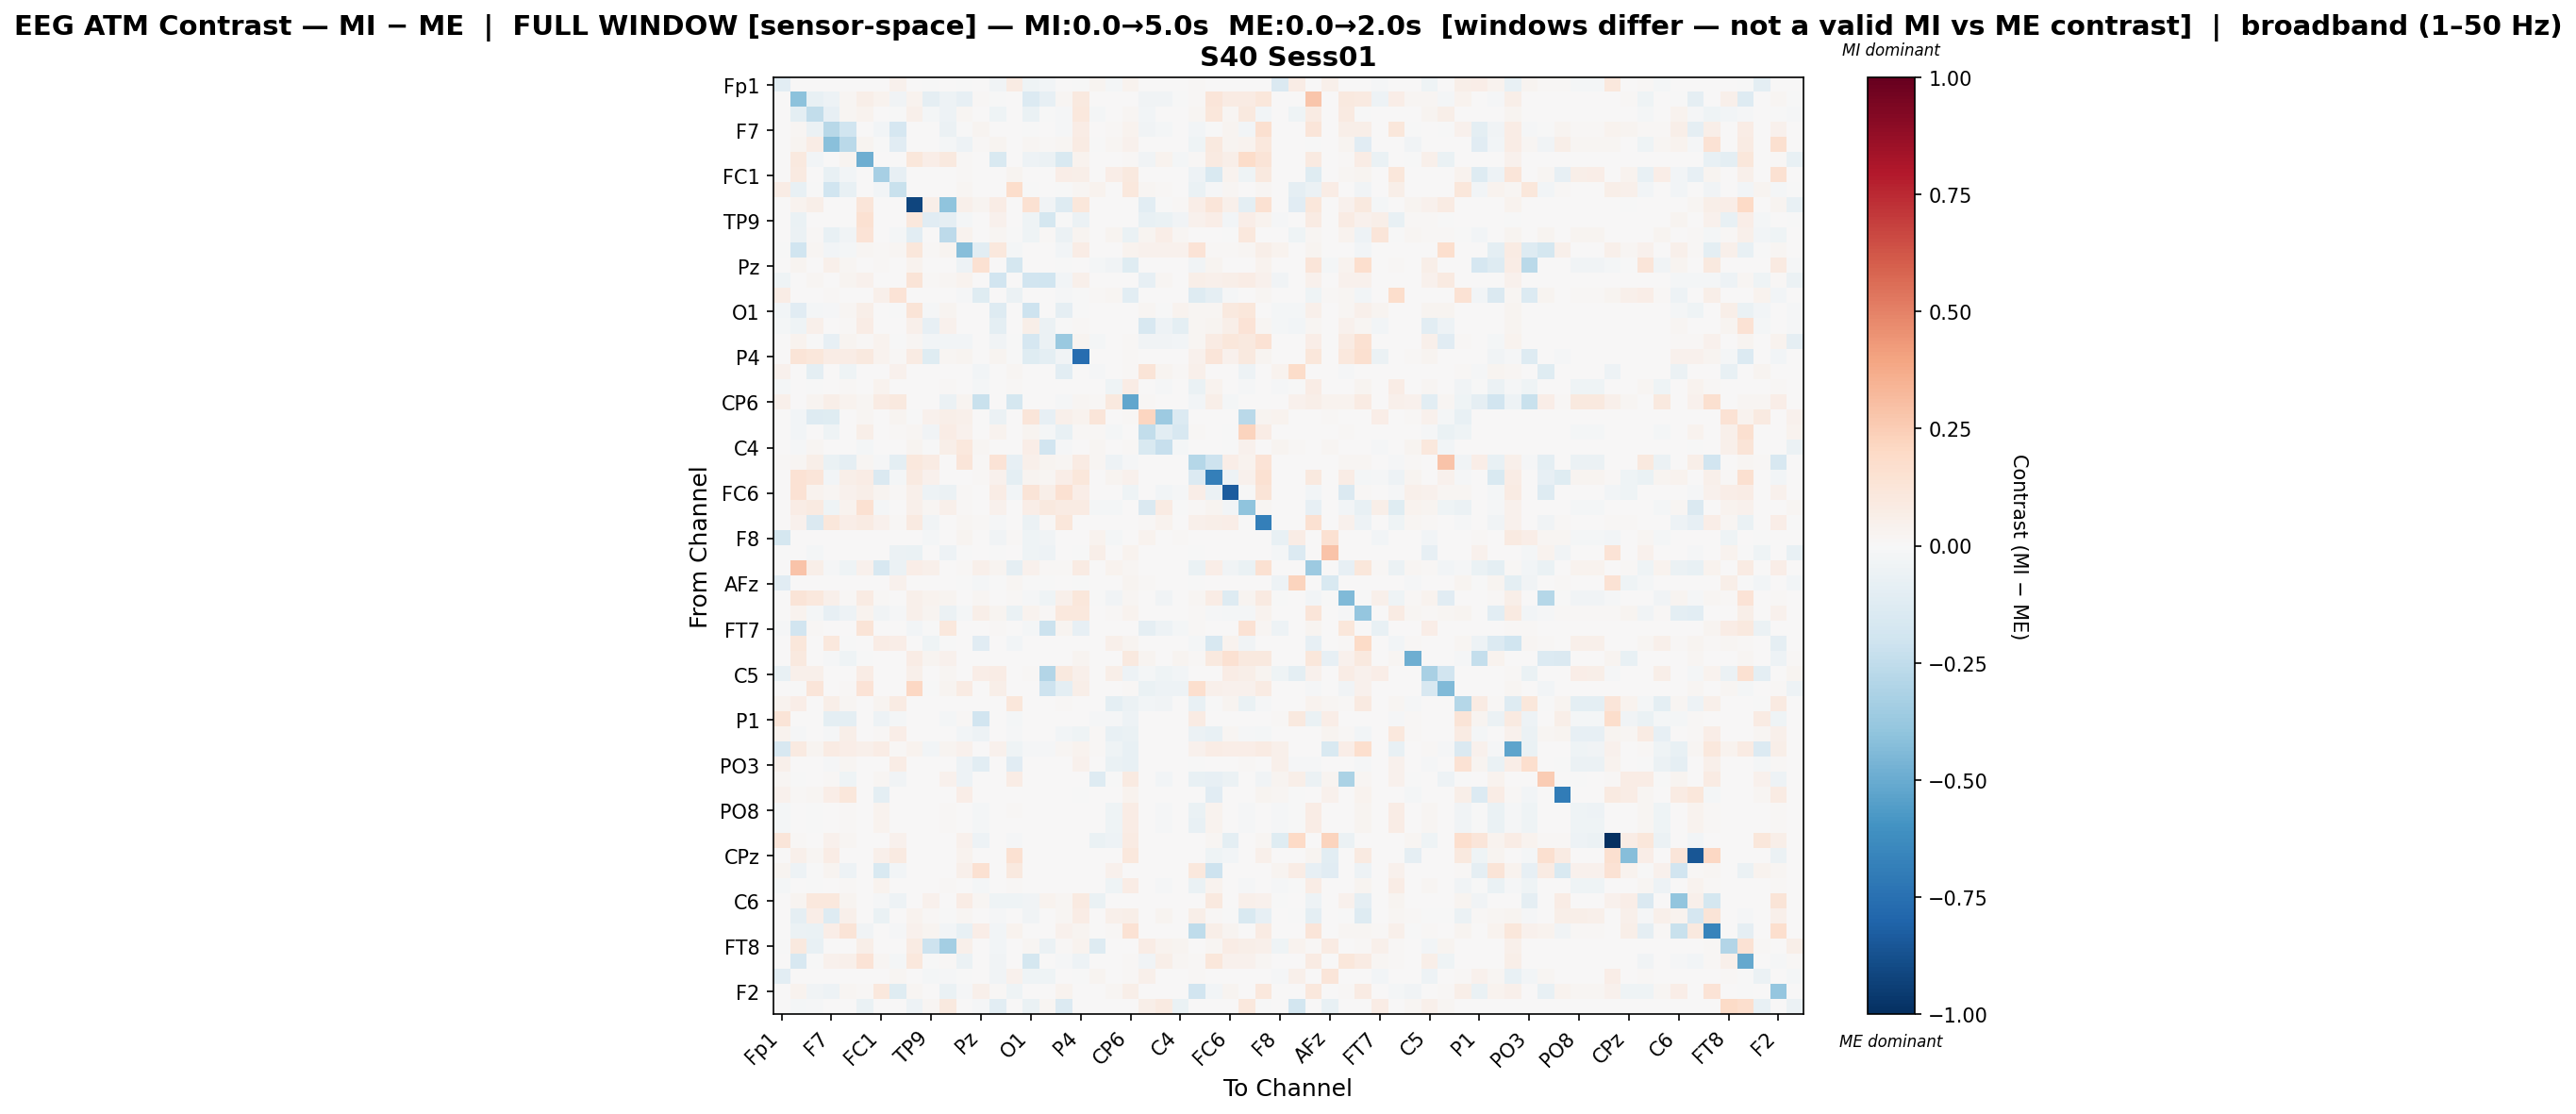

Values plotted in this chart, from the file beside it:
, Fp1, Fz, F3, F7, FT9, FC5, FC1, C3, T7, TP9, CP5, CP1, Pz, P3, P7, O1, Oz, O2, P4, P8, TP10, CP6, CP2
Fp1, -0.1088, 0.0, 0.0, 0.0, 0.0, 0.0, 0.0, 0.04157, 0.0, -0.002761, 0.0, -0.0004192, 0.0, -0.03521, 0.08498, -0.04569, -0.02934, 0.0, -0.0004192, 0.02726, -0.01738, 0.03637, 0.004503
Fz, 0.0, -0.4073, -0.07743, -0.05057, 0.02162, 0.05836, 0.03713, -0.03379, 0.03721, -0.08874, -0.05047, -0.08465, 0.01367, -0.004389, 0.001718, -0.1354, -0.08192, 0.0157, 0.09842, 0.0, 0.0, 0.0, -0.03447
F3, 0.0, -0.09755, -0.2464, -0.07833, 0.01911, 0.03417, 0.0, -0.003622, 0.05278, -0.02059, -0.05089, 0.02232, 0.0, -0.03913, 0.0, -0.06846, -0.0003927, -0.0126, 0.1087, -0.01853, 0.0, 0.01614, -0.02877
F7, 0.0, 0.01962, -0.05954, -0.2775, -0.2003, 0.0, -0.03035, -0.1675, 0.0, 0.0, -0.05749, -0.005836, 0.03037, 0.0, 0.0003016, -0.005044, 0.0, -0.01229, 0.07557, 0.0, 0.007899, 0.03719, -0.0318
FT9, 0.000302, 0.02601, 0.07521, -0.4206, -0.2714, 0.02594, -0.007425, -0.1153, 0.007, 0.0, -0.01959, -0.04853, 0.01477, 0.02594, 0.0, 0.01585, 0.01338, 0.01585, 0.07932, -0.007595, 0.01729, 0.04198, 0.0
FC5, 0.0, 0.09865, -0.02772, 0.0, 0.02514, -0.4876, 0.0, 0.0, 0.1148, 0.06472, 0.09528, 0.01059, 0.0, -0.149, 0.0, -0.04735, -0.05612, -0.1519, 0.0385, 0.0, 0.0, 0.01549, -0.03852
FC1, 0.0, 0.08616, 0.0, -0.07397, -0.03035, 0.0, -0.3312, -0.08537, 0.0, 0.0, 0.0, 0.01272, 0.006891, 0.0, 0.0271, 0.0, 0.0, 0.06492, 0.05481, 0.0, 0.06265, 0.1003, 0.0
C3, 0.07066, -0.07491, -0.004773, -0.2013, -0.07416, 0.0, -0.02602, -0.2199, 0.0, 0.0, 0.005958, 0.01896, 0.0, 0.0, 0.1784, -0.002447, 0.0, -0.003236, 0.01808, 0.03267, 0.0, 0.1043, 0.0189
T7, 0.0, 0.0324, 0.05593, 0.0, 0.006925, 0.1208, 0.0, 0.0, -0.9203, 0.0562, -0.4047, 0.05249, 0.02569, 0.07323, 0.0, 0.156, -0.03323, -0.1323, 0.115, 0.0, 0.0, 0.0, -0.1022
TP9, 0.004486, -0.0639, 0.0004552, 0.0, 0.0, 0.1519, 0.0, 0.0, 0.1084, -0.1156, -0.09126, -0.02267, 0.001068, 0.04434, 0.0, -0.04236, -0.1763, -0.005468, -0.05481, 0.0, 0.0, 0.0, -0.07554
CP5, 0.0003388, -0.05556, 0.01069, -0.07057, -0.03861, 0.1343, 0.0, -0.01763, -0.1055, 0.001599, -0.2588, 0.03199, 0.0, 0.01857, -0.0006343, -0.03999, 0.01141, -0.05601, 0.02911, 0.0, 0.02858, -0.06514, 0.02643
CP1, -0.001008, -0.2014, 0.01624, -0.03019, -0.01889, 0.02198, 0.01202, 0.02003, 0.1126, 0.01544, 0.02809, -0.429, -0.1027, 0.1063, -0.02119, 0.0004485, 0.004515, -0.02528, 0.07526, 0.0, 0.0, 0.03297, 0.04098
Pz, 0.0, 0.03014, 0.0, 0.05207, 0.01893, 0.0003076, 0.008774, 0.0, 0.03599, 0.001846, 0.0, -0.04742, 0.1486, 0.0, -0.175, 0.0, 0.0, -0.000748, 0.0, -0.01704, -0.03391, -0.1216, 0.0
P3, -0.04069, 0.006837, 0.01962, 0.0, 0.03044, 0.04169, 0.0, 0.0, 0.1276, 0.0126, 0.01653, 0.03794, 0.0, -0.1913, 0.0, -0.1881, -0.2005, -0.02925, 0.04885, 0.0, 0.0, 0.0, -0.08331
P7, 0.07294, 0.004673, 0.0, 0.01062, 0.0, 0.0, 0.04777, 0.1368, 0.0, 0.0, 0.0, -0.008344, -0.1199, 0.0, -0.06247, 0.0, 0.0, -0.01332, -0.005921, 0.008841, 0.01725, -0.1042, 0.0
O1, -0.02878, -0.1144, -0.02155, -0.009669, 0.02242, 0.05952, 0.0, -0.003223, 0.1318, -0.01171, 0.02684, 0.0, 0.0, -0.1309, 0.0, -0.2078, 0.004975, -0.0924, -0.007563, 0.0, 0.0, 0.0, 0.02044
Oz, -0.02156, -0.04482, 0.05253, 0.0, 0.01509, 0.07167, 0.0, 0.0, 0.05245, -0.08434, 0.04328, 0.002668, 0.0, -0.09562, 0.0, 0.0573, -0.05872, -0.001444, 0.008853, 0.0, 0.0, 0.001703, -0.1572
O2, 0.0, 0.03142, -0.007078, -0.08373, 0.02846, 0.009512, 0.03487, -0.004913, 0.02274, -0.02573, -0.02961, -0.03056, 0.0, -0.03421, -0.007067, -0.1692, -0.06042, -0.3743, 0.02404, -0.01647, 0.0, 0.01463, -0.0327
P4, 0.0, 0.131, 0.1112, 0.07292, 0.07369, 0.1002, 0.03343, 0.01219, 0.07961, -0.1242, 0.02124, 0.0287, 0.0, 0.02502, -0.003286, -0.1209, -0.1003, -0.03244, -0.7616, 0.0, 0.0, 0.01514, 0.006527
P8, 0.04685, 0.0, -0.09776, 0.0, -0.04208, 0.0, 0.0, 0.04526, 0.0, 0.0, 0.0, 0.0, -0.02795, 0.0, 0.01945, 0.0, 0.0, -0.1067, 0.0, -0.01469, 0.0, 0.01548, 0.1255
TP10, -0.01635, 0.0, -0.0003567, 0.005866, 0.0112, 0.0, 0.03871, 0.0, 0.0, 0.0, 0.01467, 0.0, -0.01764, 0.0, 0.01087, 0.0, 0.0, 0.0, 0.0, 0.0, -0.0449, 0.07751, 0.0
CP6, 0.04693, 0.0, 0.02569, 0.05614, 0.03701, 0.02118, 0.08574, 0.09513, 0.0, 0.0, -0.06156, 0.02944, -0.2243, 0.0, -0.1723, 0.0, 0.002476, -0.01147, 0.02118, 0.01018, 0.1001, -0.5205, 0.01128
CP2, 0.007763, -0.02524, -0.127, -0.124, 0.0, 0.02162, 0.0, 0.02625, -0.00266, 0.04256, 0.05527, 0.04917, 0.0, -0.06011, 0.0, 0.1205, -0.07952, 0.05306, 0.0333, 0.1183, 0.0, 0.01442, 0.2115
Cz, 0.0, -0.0301, 0.001404, -0.04012, 0.005686, 0.05934, 0.0, 0.01016, 0.0213, -0.03737, 0.07113, 0.04382, 0.0, 0.03873, 0.0, 0.03053, -0.01983, -0.07483, 0.01031, 0.01031, -0.02099, 0.0, -0.2456
C4, 0.0, -0.01222, 0.02301, 0.0, 0.0, -0.01888, 0.0, 0.0, 0.02514, -0.00773, 0.06135, 0.1072, 0.01888, 0.0, 0.0, 0.06851, -0.1876, -0.01049, 0.0, 0.01571, 0.0, 0.01446, -0.1544
T8, 0.01183, 0.02076, 0.06158, -0.0659, -0.09222, 0.01732, -0.009525, -0.09685, 0.1066, 0.07928, 0.0, 0.1175, 0.00885, 0.1363, -0.08493, 0.05273, 0.02733, 0.02076, 0.07914, 0.02232, -0.05416, -0.01316, 0.0
FT10, 0.0, 0.1452, 0.1202, -0.02663, 0.05485, 0.07663, -0.1454, -0.0209, 0.0881, 0.04153, 0.0, 0.006519, 0.01303, 0.04163, -0.09666, 0.0303, 0.01797, 0.07026, 0.1134, 0.0, 0.02845, 0.03965, 0.0
FC6, 0.0, 0.1451, 0.03381, 0.02323, 0.03931, 0.05585, 0.02678, 0.01561, 0.0474, -0.05297, -0.05489, 0.009818, 0.0, 0.07195, -0.03124, 0.1268, 0.06055, 0.1561, 0.06622, 0.0, 0.0, -0.04347, 0.0
FC2, 0.0001153, 0.07587, 0.09003, -0.03947, 0.03667, 0.1513, -0.02112, 0.0, 0.05311, 0.02123, 0.05067, 0.01553, 0.0, 0.04279, 0.0, 0.06658, 0.09503, 0.08452, 0.08462, -0.01639, -0.01987, 0.0, -0.1422
F4, 0.0, 0.04535, -0.1434, 0.1128, 0.06519, 0.08012, 0.04122, 0.009423, 0.08788, -0.03494, 0.0009, 0.02319, 0.01535, -0.01221, 0.006975, -0.06213, 0.00985, 0.1129, 0.006804, 0.0, 0.0, 0.0, 0.01246
F8, -0.1767, 0.0, 0.0, 0.0, 0.0, 0.0, 0.0, 0.0, 0.00274, -0.01993, 0.0, 0.02374, 0.0, -0.03881, 0.01111, -0.043, -0.03468, 0.0, 0.0, 0.03817, -0.01783, 0.0, 0.03332
AF7, -0.001471, 0.0, -0.01565, 0.0, 0.0, 0.0, 0.0, -0.05611, -0.06609, 0.0, -0.05007, -0.0005784, 0.0, -0.0005784, 0.0, -0.04049, -0.04974, 0.0, -0.0005784, 0.05803, 0.0, 0.03285, 0.0
AF3, 0.0, 0.2815, 0.05816, -0.01154, -0.04086, 0.04561, -0.1611, -0.05864, 0.06885, 0.04733, 0.004305, 0.01272, 0.04955, 0.02869, -0.09173, 0.03969, 0.01128, 0.01557, 0.08073, 0.0, 0.0372, 0.02172, 0.0
AFz, -0.115, 0.0, 0.0, 0.0, 0.0, 0.0, 0.0, 0.04078, 0.0, 0.0, 0.0, -0.0006229, -0.01871, -0.0006229, 0.01896, -0.0006229, -0.0006229, 0.0, -0.0006229, 0.0, 0.0, 0.03026, 0.008876
F1, 0.0, 0.1282, 0.1034, 0.04765, 0.01257, 0.08052, 0.009016, 0.0002021, 0.05338, 0.03245, 0.02567, 0.0, 0.02102, 0.002098, 0.009016, -0.01365, -0.03996, 0.05368, 0.1114, -0.003748, -0.03605, 0.01635, 0.0
F5, 0.0, 0.03887, -0.02119, -0.07937, -0.05302, 0.03835, -0.03259, -0.0137, 0.05157, 0.02488, -0.05739, -0.02104, 0.06156, 0.02433, -0.0629, 0.03864, 0.008447, 0.1024, 0.1079, 0.0, 0.01362, 0.03369, 0.0
FT7, -0.01141, -0.192, 0.01029, 0.0, 0.0, 0.1254, 0.0, 0.0, -0.02353, -0.005118, 0.1055, 0.0, 0.0, 0.00943, 0.0, -0.01924, -0.2147, 0.02739, -0.08139, 0.0, 0.0, 0.0, -0.09062
FC3, 0.0, 0.1099, 0.0, 0.1019, -0.004413, 0.0, 0.07216, 0.06558, 0.0, -0.04029, -0.007388, 0.0, -0.1149, 0.0, -0.02886, 0.0, 0.0, 0.0004889, 0.0, 0.0, 0.05384, 0.02977, 0.0
C1, 0.0, 0.09897, 0.002497, -0.008905, -0.03911, -0.004936, 0.0, 0.0, 0.07679, 0.03059, 0.04183, 0.0, 0.0, 0.0, 0.0, 0.0, 0.0, 0.0, 0.03121, 0.0, 0.0, 0.09881, 0.02435
C5, -0.07405, 0.04986, 0.05408, 0.0, 0.007175, 0.07095, 0.0, 0.0, 0.0538, 0.006402, 0.02187, 0.0, 0.06531, 0.07659, 0.0, 0.0156, -0.2948, 0.09415, 0.05062, 0.0, 0.05967, -0.04706, -0.02211
TP7, 0.0, -0.000964, 0.1186, 0.0, 0.0111, 0.1396, 0.0, 0.0, 0.2076, -0.006246, 0.02687, 0.08268, 0.0, 0.05791, 0.0, 0.003054, -0.2096, -0.1014, 0.05683, 0.0, 0.0, 0.01253, -0.06455
CP3, 0.0338, 0.06871, 0.0, 0.05632, 0.01592, 0.0, 0.02542, 0.07922, 0.0, 0.0, 0.0, 0.0006078, 0.0, 0.0, 0.1113, 0.0, 0.0, 0.01514, 0.001013, 0.006051, -0.09649, -0.05928, -0.03013
P1, 0.1252, 0.0, 0.0, -0.1008, -0.09549, 0.0, -0.04995, -0.02203, 0.0, 0.0, -0.01624, 0.01236, -0.1949, 0.0, -0.01639, 0.0, 0.0, 0.0, 0.0, -0.01477, -0.01408, -0.05409, 0.0
P5, 0.03278, -0.01403, 0.007245, -0.01461, 0.05884, 0.0, 0.008451, 0.06904, 0.0, 0.0, 0.0, -0.02979, -0.04791, 0.0, -0.01151, 0.0, 0.0, -0.02499, -0.03965, 0.01387, -0.07631, -0.06672, 0.0
PO7, -0.159, 0.08982, 0.02679, 0.08214, 0.06898, 0.04706, 0.0771, 0.01284, 0.0342, -0.02947, 0.02361, 0.04049, 0.007762, 0.0402, -0.0457, -0.0102, -0.008323, 0.01903, 0.03409, 0.009527, -0.03999, -0.07113, 0.0
PO3, 0.05275, 0.0, 0.0, -0.008282, 0.02072, 0.0, 0.007375, 0.07621, 0.0, 0.0, 0.0, -0.04851, -0.1044, 0.0, -0.1104, 0.0, 0.0, 0.001405, 0.041, 0.007207, -0.06451, -0.07615, 0.0
POz, 0.02074, -0.00168, 0.0, 0.01206, -0.04379, 0.0, 0.02182, -0.03271, 0.0, 0.0, 0.04047, -0.05438, 0.0, 0.0, 0.07034, 0.0, 0.0, 0.0, 0.0, -0.1286, -0.003533, 0.08967, 0.0
PO4, 0.04112, 0.01384, 0.0228, 0.06668, 0.1122, 0.0, -0.09711, 0.004712, 0.0, 0.0, 0.005189, 0.06832, 0.0, 0.0, 0.0, 0.0, 0.0, 0.0, -0.005938, 0.0, 0.0, 0.03677, 0.0
PO8, -0.01634, 0.0, -0.0003505, 0.005816, 0.0111, 0.0, 0.03852, 0.0, 0.0, 0.0, 0.01414, 0.0, -0.01812, 0.0, 0.008562, 0.0, 0.0, 0.0, 0.0, 0.0, -0.04245, 0.07762, 0.0
P6, -0.01652, 0.0, -0.0003501, 0.005818, 0.01111, 0.0, 0.03898, 0.0, 0.0, 0.0, 0.01322, 0.0, -0.01786, 0.0, 0.006949, 0.0, 0.0, 0.0, 0.0, 0.0, -0.0407, 0.07703, 0.0
P2, 0.1181, 0.009488, 0.0, 0.04619, 0.02122, 0.0, 0.0, 0.04581, 0.0, 0.0, 0.0007491, 0.0417, -0.04968, 0.0, -0.01213, 0.0, 0.0, 0.0, 0.0, -0.0653, -0.05376, 0.08156, 0.0
CPz, 0.0, 0.04914, 0.01856, 0.0727, 0.0, 0.0, 0.05365, 0.09315, 0.0, 0.0, 0.0, 0.03309, 0.001008, 0.0, 0.149, 0.0, 0.0, 0.006518, 0.0, 0.0, 0.0, 0.1033, 0.0
CP4, 0.03081, -0.05378, -0.00507, 0.03053, -0.05168, 0.0, -0.1527, -0.02939, 0.0, 0.0, 0.0, 0.04943, 0.1556, 0.0, 0.09939, 0.0, 0.0, 0.0, 0.0, 0.0, 0.04595, 0.0, 0.0
TP8, -0.01653, 0.0, -0.0003483, 0.005798, 0.01107, 0.0, 0.03892, 0.0, 0.0, 0.0, 0.01331, 0.0, -0.01775, 0.0, 0.008606, 0.0, 0.0, 0.0, 0.0, 0.0, -0.04012, 0.07789, 0.0
C6, 0.0, 0.03028, 0.1041, 0.1074, 0.02557, 0.003818, -0.009826, -0.04975, 0.0, 0.04582, 0.0, 0.07127, 0.02165, -0.04188, -0.04485, -0.03391, 0.03436, 0.02079, 0.08821, -0.06603, 0.0, 0.0, 0.0
C2, 0.0, -0.09347, 0.06398, -0.1297, 0.05253, 0.0, -0.0641, 0.0, 0.03756, 0.01429, -0.002772, 0.01746, 0.0, -0.01217, 0.0, -0.03569, 0.0, 0.01849, 0.07308, 0.0, 0.0533, 0.05484, 0.0
FC4, 0.0, -0.0603, -0.06963, 0.06582, 0.1311, -0.03886, 0.004534, -0.01356, 0.04323, 0.02814, -0.02649, -0.07205, 0.07016, -0.02442, 0.03678, 0.003603, 0.0, 0.04323, 0.02436, 0.0, 0.01355, 0.1444, 0.0
FT8, -0.0007118, 0.09587, -0.07099, 0.0, 0.0, 0.05705, 0.0, 0.0, 0.07995, -0.2109, -0.3429, 0.04806, 0.0, -0.02647, 0.0, 0.02086, -0.06086, 0.01222, 0.03319, -0.1275, 0.0, 0.0, 0.07732
F6, 0.0, -0.1609, -0.005217, 0.04195, 0.05329, 0.1374, 0.02167, -0.01905, 0.1082, -0.006601, 0.01136, -0.05618, 0.0, -0.03448, 0.0, -0.1755, 0.005018, -0.011, -0.05103, 0.0, 0.0, 0.01083, -0.03485
AF4, -0.1022, 0.0, 0.0, 0.0, 0.0, 0.0, 0.0, 0.01796, 0.0, -0.0188, -0.01335, -0.0005654, 0.0, -0.03545, 0.04416, -0.04405, -0.04471, 0.0, -0.0004171, 0.02531, 0.0, 0.01423, 0.04965
... 2 more rows
